The GitHub repository madebynanditaaa/bacnet-flask contains a labelled image folder "Dataset_correctly_classified_E" with 8 categories: Clostridium perfringens, Enterococcus faecalis, Enterococcus faecium, Escherichia coli, Listeria monocytogenes, Proteus, Pseudomonas aeruginosa, Staphylococcus aureus. Examples follow, each with its label.

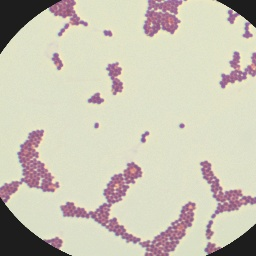
Label: Enterococcus faecium

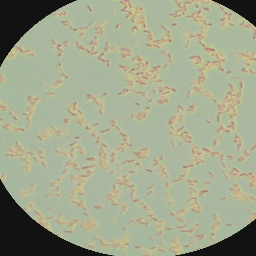
Label: Pseudomonas aeruginosa

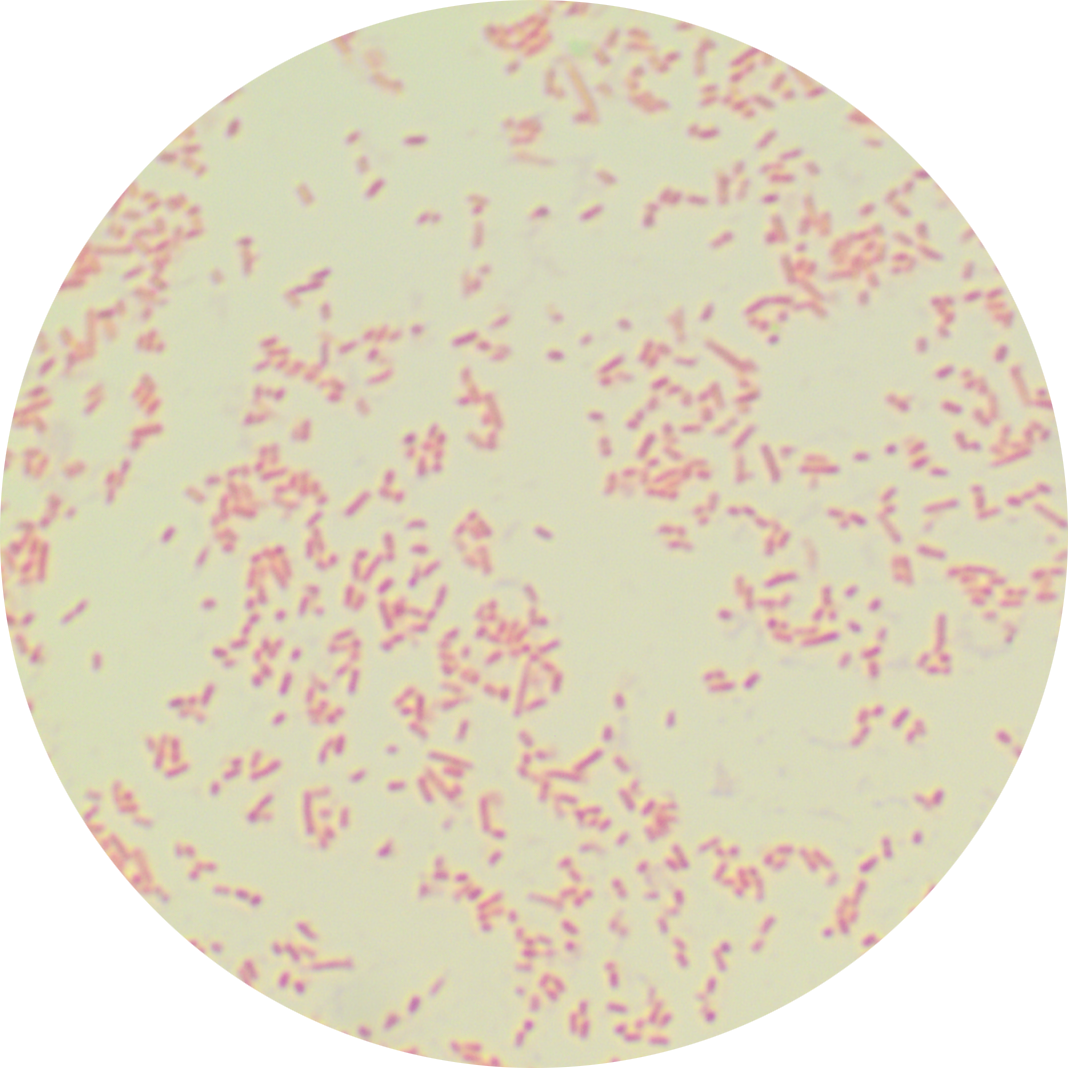
Label: Proteus

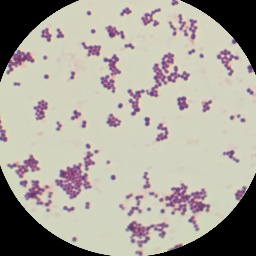
Label: Staphylococcus aureus

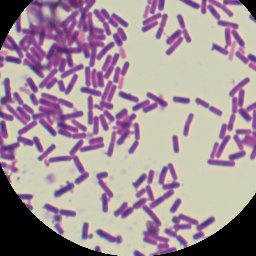
Label: Clostridium perfringens

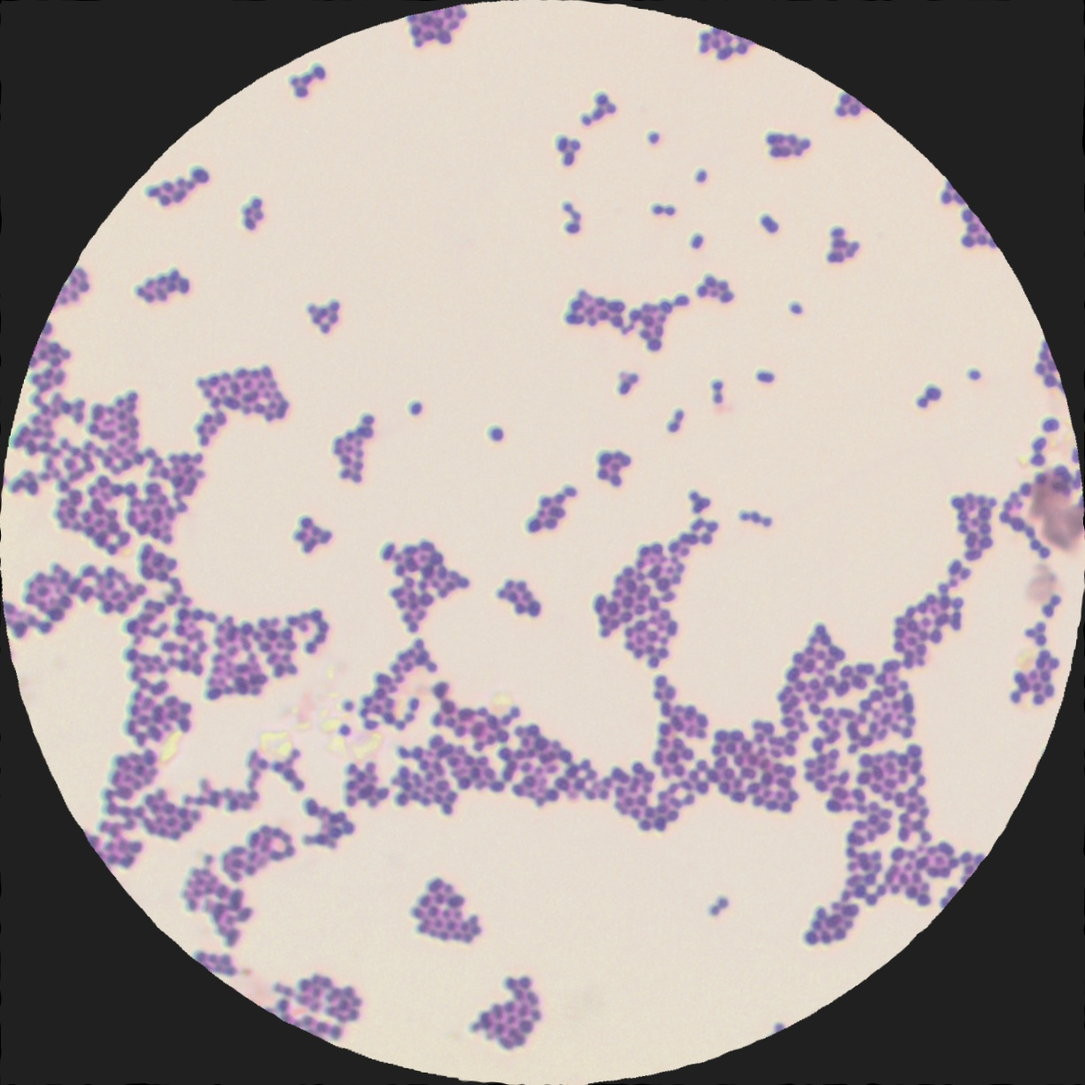
Label: Enterococcus faecalis
